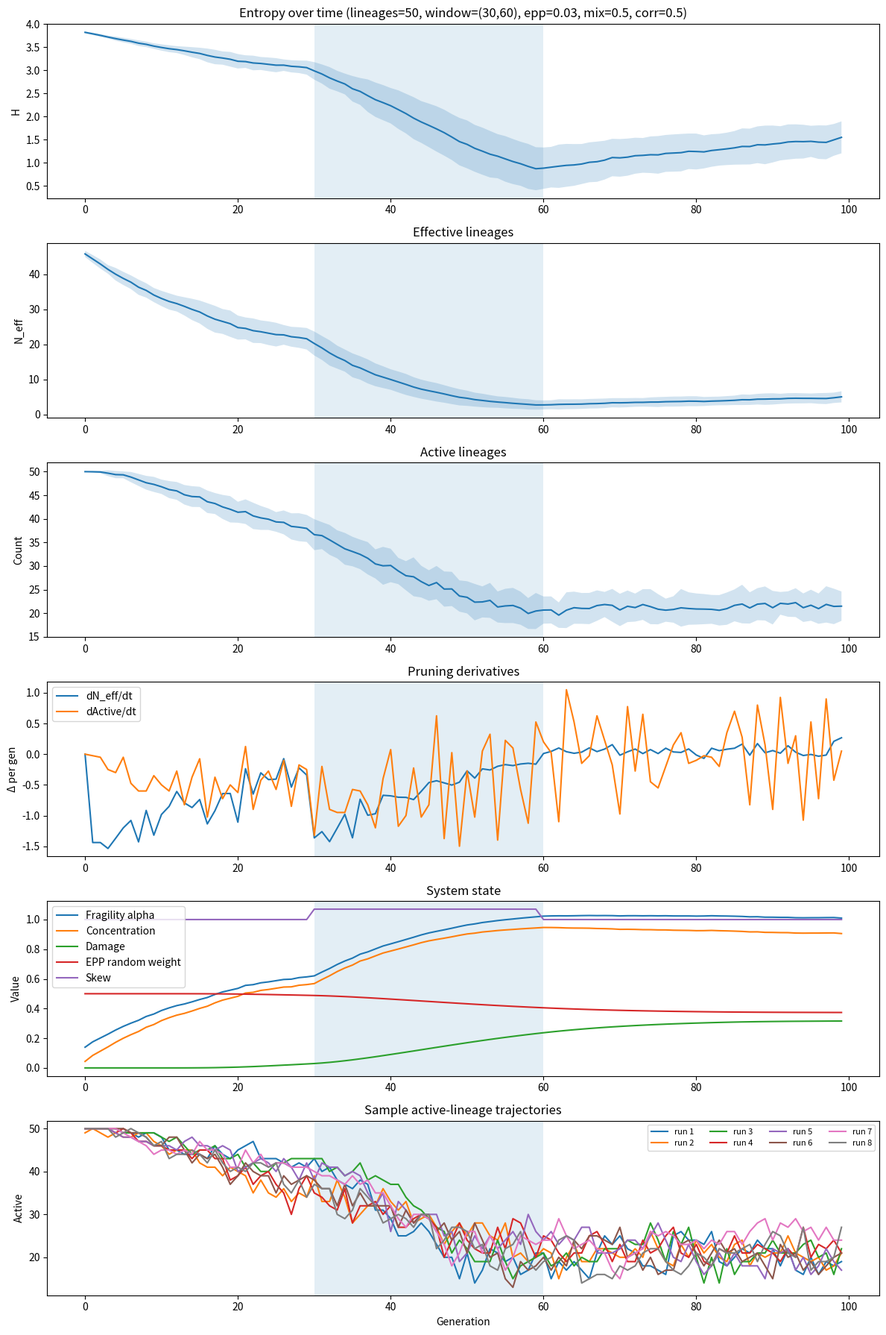

Python code for this plot:
import json
from pathlib import Path

import matplotlib.pyplot as plt
import numpy as np

# -----------------------------
# Parameters
# -----------------------------

POP_SIZE = 1000
NUM_LINEAGES = 50
GENERATIONS = 100
TRIALS = 40

NOISE_SIGMA = 0.2

# Leakage / informal channel
EPP_RATE = 0.03
EPP_STATUS_WEIGHT = 0.5
SIGNAL_CORRELATION = 0.5

# Bounded compression window
WINDOW_START = 30
WINDOW_END = 60

BASE_SKEW = 1.00
WINDOW_SKEW = 1.07
POST_SKEW = 1.00

# Fragility parameters
MIN_LINEAGE_SIZE = 5
MIN_PENALTY = 0.10
BASE_FRAGILITY_ALPHA = 0.10
FRAGILITY_GAIN = 0.90

# Damage / hysteresis parameters
# Damage is scar from exceptional compression, not a tax on ordinary inequality.
DAMAGE_CONC_THRESHOLD = 0.45
DAMAGE_ACCUM_GAIN = 0.035
DAMAGE_DECAY = 0.05

# v0.11 hybrid:
# damage mainly suppresses re-diffusion, but also adds a small persistence penalty.
DAMAGE_DIFFUSION_SUPPRESSION = 0.80
DAMAGE_ALPHA_GAIN = 0.30

# Initial heterogeneity
INITIAL_HETEROGENEITY_SIGMA = 0.20

# Plotting / runs
SAMPLE_RUNS = 8
RANDOM_SEED = 42

FIGURE_PATH = Path("figures/sim_v0_11.png")
SUMMARY_PATH = Path("notes/v0_11_summary.json")


# -----------------------------
# Utilities
# -----------------------------

def normalize(probs: np.ndarray) -> np.ndarray:
    probs = np.array(probs, dtype=float)
    total = probs.sum()
    if total <= 0:
        return np.ones_like(probs) / len(probs)
    return probs / total


def shannon_entropy(counts: np.ndarray) -> float:
    counts = np.array(counts, dtype=float)
    total = counts.sum()
    if total == 0:
        return 0.0
    p = counts / total
    p = p[p > 0]
    return float(-(p * np.log(p)).sum())


def effective_lineages(counts: np.ndarray) -> float:
    return float(np.exp(shannon_entropy(counts)))


def current_skew(gen: int) -> float:
    if gen < WINDOW_START:
        return BASE_SKEW
    if gen < WINDOW_END:
        return WINDOW_SKEW
    return POST_SKEW


def fragility_multiplier(counts: np.ndarray, alpha: float) -> np.ndarray:
    counts = np.array(counts, dtype=float)
    ratio = counts / MIN_LINEAGE_SIZE
    ratio = np.clip(ratio, 0.0, 1.0)

    shaped = ratio ** alpha
    shaped = np.where(counts >= MIN_LINEAGE_SIZE, 1.0, shaped)
    shaped = np.maximum(shaped, MIN_PENALTY)
    return shaped


def compute_attractiveness(counts: np.ndarray) -> np.ndarray:
    base = normalize(counts)
    noise = np.random.lognormal(mean=0.0, sigma=0.5, size=len(counts))

    if SIGNAL_CORRELATION == 0.0:
        attr = noise
    elif SIGNAL_CORRELATION > 0.0:
        attr = (base ** SIGNAL_CORRELATION) * noise
    else:
        inv = 1.0 / (base + 1e-9)
        inv = normalize(inv)
        attr = (inv ** abs(SIGNAL_CORRELATION)) * noise

    return normalize(attr)


def first_difference(series: np.ndarray) -> np.ndarray:
    return np.diff(series, prepend=series[0])


def second_difference(series: np.ndarray) -> np.ndarray:
    d1 = first_difference(series)
    return np.diff(d1, prepend=d1[0])


def late_run_slope(series: np.ndarray, start: int = 70) -> float:
    x = np.arange(start, len(series))
    y = series[start:]
    if len(x) < 2:
        return 0.0
    m, _b = np.polyfit(x, y, 1)
    return float(m)


def gini(values: np.ndarray) -> float:
    x = np.array(values, dtype=float)
    if np.allclose(x.sum(), 0.0):
        return 0.0
    x = np.sort(x)
    n = len(x)
    index = np.arange(1, n + 1)
    return float((np.sum((2 * index - n - 1) * x)) / (n * np.sum(x)))


def top_k_shares(counts: np.ndarray) -> dict:
    counts = np.array(counts, dtype=float)
    total = counts.sum()
    if total <= 0:
        return {"top1": 0.0, "top3": 0.0, "top5": 0.0}

    sorted_counts = np.sort(counts)[::-1]
    return {
        "top1": float(sorted_counts[:1].sum() / total),
        "top3": float(sorted_counts[:3].sum() / total),
        "top5": float(sorted_counts[:5].sum() / total),
    }


def safe_correlation(a: np.ndarray, b: np.ndarray) -> float:
    a = np.array(a, dtype=float)
    b = np.array(b, dtype=float)
    if np.std(a) < 1e-12 or np.std(b) < 1e-12:
        return 0.0
    return float(np.corrcoef(a, b)[0, 1])


def initial_counts_from_distribution() -> np.ndarray:
    weights = np.random.lognormal(
        mean=0.0,
        sigma=INITIAL_HETEROGENEITY_SIGMA,
        size=NUM_LINEAGES,
    )
    weights = normalize(weights)
    counts = np.random.multinomial(POP_SIZE, weights)
    return counts


def tercile_labels(initial_counts: np.ndarray) -> np.ndarray:
    order = np.argsort(initial_counts)
    labels = np.zeros(len(initial_counts), dtype=int)

    n = len(initial_counts)
    t1 = n // 3
    t2 = 2 * n // 3

    labels[order[:t1]] = 0
    labels[order[t1:t2]] = 1
    labels[order[t2:]] = 2
    return labels


def tercile_stats(initial_labels: np.ndarray, final_counts: np.ndarray) -> dict:
    out = {}
    total = final_counts.sum()

    for tercile, name in [(0, "lower"), (1, "middle"), (2, "upper")]:
        mask = initial_labels == tercile
        group_counts = final_counts[mask]
        survivors = np.count_nonzero(group_counts)
        group_total = group_counts.sum()

        out[f"{name}_survival_rate"] = float(survivors / mask.sum())
        out[f"{name}_final_share"] = float(group_total / total) if total > 0 else 0.0

    return out


# -----------------------------
# Single run
# -----------------------------

def run_once() -> dict:
    counts = initial_counts_from_distribution()
    initial_counts = counts.copy()
    initial_labels = tercile_labels(initial_counts)

    entropy_hist = []
    neff_hist = []
    active_hist = []
    alpha_hist = []
    skew_hist = []
    concentration_hist = []
    damage_hist = []
    epp_random_weight_hist = []
    epp_status_weight_hist = []

    damage = 0.0

    for gen in range(GENERATIONS):
        skew = current_skew(gen)

        current_neff = effective_lineages(counts)
        concentration = 1.0 - (current_neff / NUM_LINEAGES)
        concentration = np.clip(concentration, 0.0, 1.0)

        # Damage is scar from exceptional compression, not a tax on ordinary inequality.
        excess_concentration = max(0.0, concentration - DAMAGE_CONC_THRESHOLD)
        damage = damage + DAMAGE_ACCUM_GAIN * excess_concentration - DAMAGE_DECAY * damage
        damage = float(np.clip(damage, 0.0, 1.0))

        # v0.11 hybrid:
        # concentration still drives fragility;
        # damage adds a modest persistence penalty, not a hammer.
        effective_alpha = (
            BASE_FRAGILITY_ALPHA
            + FRAGILITY_GAIN * concentration
            + DAMAGE_ALPHA_GAIN * damage
        )

        # Formal channel
        formal_probs = normalize(counts)
        formal_probs = formal_probs ** skew
        formal_probs *= fragility_multiplier(counts, effective_alpha)

        if NOISE_SIGMA > 0:
            noise = np.random.lognormal(mean=0.0, sigma=NOISE_SIGMA, size=len(formal_probs))
            formal_probs *= noise

        formal_probs = normalize(formal_probs)

        # Informal channel
        attractiveness = compute_attractiveness(counts)
        uniform_probs = np.ones(NUM_LINEAGES, dtype=float) / NUM_LINEAGES

        # Damage suppresses diffusion / random redistribution.
        effective_random_weight = (1.0 - EPP_STATUS_WEIGHT) * (
            1.0 - DAMAGE_DIFFUSION_SUPPRESSION * damage
        )
        effective_random_weight = float(np.clip(effective_random_weight, 0.0, 1.0))
        effective_status_weight = 1.0 - effective_random_weight

        epp_probs = (
            effective_status_weight * attractiveness
            + effective_random_weight * uniform_probs
        )
        epp_probs = normalize(epp_probs)

        # Combined channel
        total_probs = (1.0 - EPP_RATE) * formal_probs + EPP_RATE * epp_probs
        total_probs = normalize(total_probs)

        counts = np.random.multinomial(POP_SIZE, total_probs)

        entropy_hist.append(shannon_entropy(counts))
        neff_hist.append(effective_lineages(counts))
        active_hist.append(int(np.count_nonzero(counts)))
        alpha_hist.append(float(effective_alpha))
        skew_hist.append(float(skew))
        concentration_hist.append(float(concentration))
        damage_hist.append(float(damage))
        epp_random_weight_hist.append(float(effective_random_weight))
        epp_status_weight_hist.append(float(effective_status_weight))

    final_counts = counts.copy()

    entropy = np.array(entropy_hist)
    neff = np.array(neff_hist)
    active = np.array(active_hist)
    alpha = np.array(alpha_hist)
    skew = np.array(skew_hist)
    concentration = np.array(concentration_hist)
    damage_series = np.array(damage_hist)
    epp_random_weight_series = np.array(epp_random_weight_hist)
    epp_status_weight_series = np.array(epp_status_weight_hist)

    d_neff = first_difference(neff)
    d_active = first_difference(active)
    dd_neff = second_difference(neff)

    shares = top_k_shares(final_counts)
    terciles = tercile_stats(initial_labels, final_counts)

    window_midpoint = (WINDOW_START + WINDOW_END) / 2.0
    peak_pruning_gen = int(np.argmin(d_neff))
    pruning_lag = float(peak_pruning_gen - window_midpoint)

    total_entropy_loss = float(entropy[0] - entropy[-1])
    pre_entropy_loss = float(entropy[0] - entropy[WINDOW_START])
    window_entropy_loss = float(entropy[WINDOW_START] - entropy[WINDOW_END - 1])
    post_entropy_loss = float(entropy[WINDOW_END - 1] - entropy[-1])

    initial_shares = top_k_shares(initial_counts)

    summary = {
        "top1": shares["top1"],
        "top3": shares["top3"],
        "top5": shares["top5"],
        "initial_top1": initial_shares["top1"],
        "initial_top3": initial_shares["top3"],
        "initial_gini": gini(initial_counts),
        "final_gini": gini(final_counts),
        "initial_final_corr": safe_correlation(initial_counts, final_counts),
        "peak_pruning_gen": peak_pruning_gen,
        "pruning_lag": pruning_lag,
        "max_curvature_gen": int(np.argmax(np.abs(dd_neff))),
        "late_neff_slope": late_run_slope(neff),
        "late_active_slope": late_run_slope(active),
        "entropy_loss_total": total_entropy_loss,
        "entropy_loss_pre": pre_entropy_loss,
        "entropy_loss_window": window_entropy_loss,
        "entropy_loss_post": post_entropy_loss,
        "initial_mean_count": float(initial_counts.mean()),
        "initial_std_count": float(initial_counts.std()),
        "final_damage": float(damage_series[-1]),
        "max_damage": float(damage_series.max()),
        "final_epp_random_weight": float(epp_random_weight_series[-1]),
        "min_epp_random_weight": float(epp_random_weight_series.min()),
        **terciles,
    }

    return {
        "initial_counts": initial_counts,
        "final_counts": final_counts,
        "initial_labels": initial_labels,
        "entropy": entropy,
        "neff": neff,
        "active": active,
        "alpha": alpha,
        "skew": skew,
        "concentration": concentration,
        "damage": damage_series,
        "epp_random_weight": epp_random_weight_series,
        "epp_status_weight": epp_status_weight_series,
        "d_neff": d_neff,
        "d_active": d_active,
        "summary": summary,
    }


# -----------------------------
# Experiments
# -----------------------------

def aggregate_scalar(values: list[float]) -> dict:
    arr = np.array(values, dtype=float)
    return {
        "mean": float(arr.mean()),
        "std": float(arr.std()),
        "min": float(arr.min()),
        "max": float(arr.max()),
    }


def run_experiments() -> dict:
    np.random.seed(RANDOM_SEED)
    runs = [run_once() for _ in range(TRIALS)]

    def stack(key: str) -> np.ndarray:
        return np.stack([r[key] for r in runs], axis=0)

    summaries = [r["summary"] for r in runs]
    summary_stats = {
        key: aggregate_scalar([s[key] for s in summaries])
        for key in summaries[0].keys()
    }

    return {
        "runs": runs,
        "entropy_mean": stack("entropy").mean(axis=0),
        "entropy_std": stack("entropy").std(axis=0),
        "neff_mean": stack("neff").mean(axis=0),
        "neff_std": stack("neff").std(axis=0),
        "active_mean": stack("active").mean(axis=0),
        "active_std": stack("active").std(axis=0),
        "alpha_mean": stack("alpha").mean(axis=0),
        "skew_mean": stack("skew").mean(axis=0),
        "concentration_mean": stack("concentration").mean(axis=0),
        "damage_mean": stack("damage").mean(axis=0),
        "epp_random_weight_mean": stack("epp_random_weight").mean(axis=0),
        "d_neff_mean": stack("d_neff").mean(axis=0),
        "d_active_mean": stack("d_active").mean(axis=0),
        "summary_stats": summary_stats,
    }


def run_sample_trajectories(n_runs: int) -> list[dict]:
    return [run_once() for _ in range(n_runs)]


# -----------------------------
# Output / Plotting
# -----------------------------

def save_summary_json(results: dict) -> None:
    payload = {
        "params": {
            "POP_SIZE": POP_SIZE,
            "NUM_LINEAGES": NUM_LINEAGES,
            "GENERATIONS": GENERATIONS,
            "TRIALS": TRIALS,
            "NOISE_SIGMA": NOISE_SIGMA,
            "EPP_RATE": EPP_RATE,
            "EPP_STATUS_WEIGHT": EPP_STATUS_WEIGHT,
            "SIGNAL_CORRELATION": SIGNAL_CORRELATION,
            "WINDOW_START": WINDOW_START,
            "WINDOW_END": WINDOW_END,
            "BASE_SKEW": BASE_SKEW,
            "WINDOW_SKEW": WINDOW_SKEW,
            "POST_SKEW": POST_SKEW,
            "MIN_LINEAGE_SIZE": MIN_LINEAGE_SIZE,
            "MIN_PENALTY": MIN_PENALTY,
            "BASE_FRAGILITY_ALPHA": BASE_FRAGILITY_ALPHA,
            "FRAGILITY_GAIN": FRAGILITY_GAIN,
            "DAMAGE_CONC_THRESHOLD": DAMAGE_CONC_THRESHOLD,
            "DAMAGE_ACCUM_GAIN": DAMAGE_ACCUM_GAIN,
            "DAMAGE_DECAY": DAMAGE_DECAY,
            "DAMAGE_DIFFUSION_SUPPRESSION": DAMAGE_DIFFUSION_SUPPRESSION,
            "DAMAGE_ALPHA_GAIN": DAMAGE_ALPHA_GAIN,
            "INITIAL_HETEROGENEITY_SIGMA": INITIAL_HETEROGENEITY_SIGMA,
        },
        "summary_stats": results["summary_stats"],
    }
    SUMMARY_PATH.parent.mkdir(parents=True, exist_ok=True)
    SUMMARY_PATH.write_text(json.dumps(payload, indent=2))
    print(f"Saved summary to {SUMMARY_PATH}")


def plot_results(results: dict, samples: list[dict]) -> None:
    FIGURE_PATH.parent.mkdir(parents=True, exist_ok=True)
    gens = np.arange(GENERATIONS)

    fig, axes = plt.subplots(6, 1, figsize=(12, 18))

    title_suffix = (
        f"lineages={NUM_LINEAGES}, window=({WINDOW_START},{WINDOW_END}), "
        f"epp={EPP_RATE}, mix={EPP_STATUS_WEIGHT}, corr={SIGNAL_CORRELATION}"
    )

    # 1. Entropy
    ax = axes[0]
    ax.plot(gens, results["entropy_mean"], label="Entropy")
    ax.fill_between(
        gens,
        results["entropy_mean"] - results["entropy_std"],
        results["entropy_mean"] + results["entropy_std"],
        alpha=0.2,
    )
    ax.axvspan(WINDOW_START, WINDOW_END, alpha=0.12)
    ax.set_title(f"Entropy over time ({title_suffix})")
    ax.set_ylabel("H")

    # 2. Effective lineages
    ax = axes[1]
    ax.plot(gens, results["neff_mean"], label="N_eff")
    ax.fill_between(
        gens,
        results["neff_mean"] - results["neff_std"],
        results["neff_mean"] + results["neff_std"],
        alpha=0.2,
    )
    ax.axvspan(WINDOW_START, WINDOW_END, alpha=0.12)
    ax.set_title("Effective lineages")
    ax.set_ylabel("N_eff")

    # 3. Active lineages
    ax = axes[2]
    ax.plot(gens, results["active_mean"], label="Active")
    ax.fill_between(
        gens,
        results["active_mean"] - results["active_std"],
        results["active_mean"] + results["active_std"],
        alpha=0.2,
    )
    ax.axvspan(WINDOW_START, WINDOW_END, alpha=0.12)
    ax.set_title("Active lineages")
    ax.set_ylabel("Count")

    # 4. Derivatives
    ax = axes[3]
    ax.plot(gens, results["d_neff_mean"], label="dN_eff/dt")
    ax.plot(gens, results["d_active_mean"], label="dActive/dt")
    ax.axvspan(WINDOW_START, WINDOW_END, alpha=0.12)
    ax.set_title("Pruning derivatives")
    ax.set_ylabel("Δ per gen")
    ax.legend()

    # 5. State variables
    ax = axes[4]
    ax.plot(gens, results["alpha_mean"], label="Fragility alpha")
    ax.plot(gens, results["concentration_mean"], label="Concentration")
    ax.plot(gens, results["damage_mean"], label="Damage")
    ax.plot(gens, results["epp_random_weight_mean"], label="EPP random weight")
    ax.plot(gens, results["skew_mean"], label="Skew")
    ax.axvspan(WINDOW_START, WINDOW_END, alpha=0.12)
    ax.set_title("System state")
    ax.set_ylabel("Value")
    ax.legend()

    # 6. Sample trajectories
    ax = axes[5]
    for i, s in enumerate(samples):
        ax.plot(gens, s["active"], label=f"run {i+1}")
    ax.axvspan(WINDOW_START, WINDOW_END, alpha=0.12)
    ax.set_title("Sample active-lineage trajectories")
    ax.set_xlabel("Generation")
    ax.set_ylabel("Active")
    ax.legend(ncol=4, fontsize=8)

    plt.tight_layout()
    plt.savefig(FIGURE_PATH, dpi=150)
    print(f"Saved plot to {FIGURE_PATH}")
    plt.show()

    ss = results["summary_stats"]
    print("\nSummary statistics across runs:")
    for key in [
        "initial_mean_count",
        "initial_std_count",
        "initial_top1",
        "top1",
        "top3",
        "top5",
        "initial_gini",
        "final_gini",
        "initial_final_corr",
        "lower_survival_rate",
        "middle_survival_rate",
        "upper_survival_rate",
        "lower_final_share",
        "middle_final_share",
        "upper_final_share",
        "peak_pruning_gen",
        "pruning_lag",
        "max_curvature_gen",
        "late_neff_slope",
        "late_active_slope",
        "entropy_loss_pre",
        "entropy_loss_window",
        "entropy_loss_post",
        "final_damage",
        "max_damage",
        "final_epp_random_weight",
        "min_epp_random_weight",
    ]:
        val = ss[key]
        print(
            f"{key:22s} mean={val['mean']:.3f} std={val['std']:.3f} "
            f"min={val['min']:.3f} max={val['max']:.3f}"
        )


# -----------------------------
# Main
# -----------------------------

if __name__ == "__main__":
    results = run_experiments()
    samples = run_sample_trajectories(SAMPLE_RUNS)
    save_summary_json(results)
    plot_results(results, samples)
